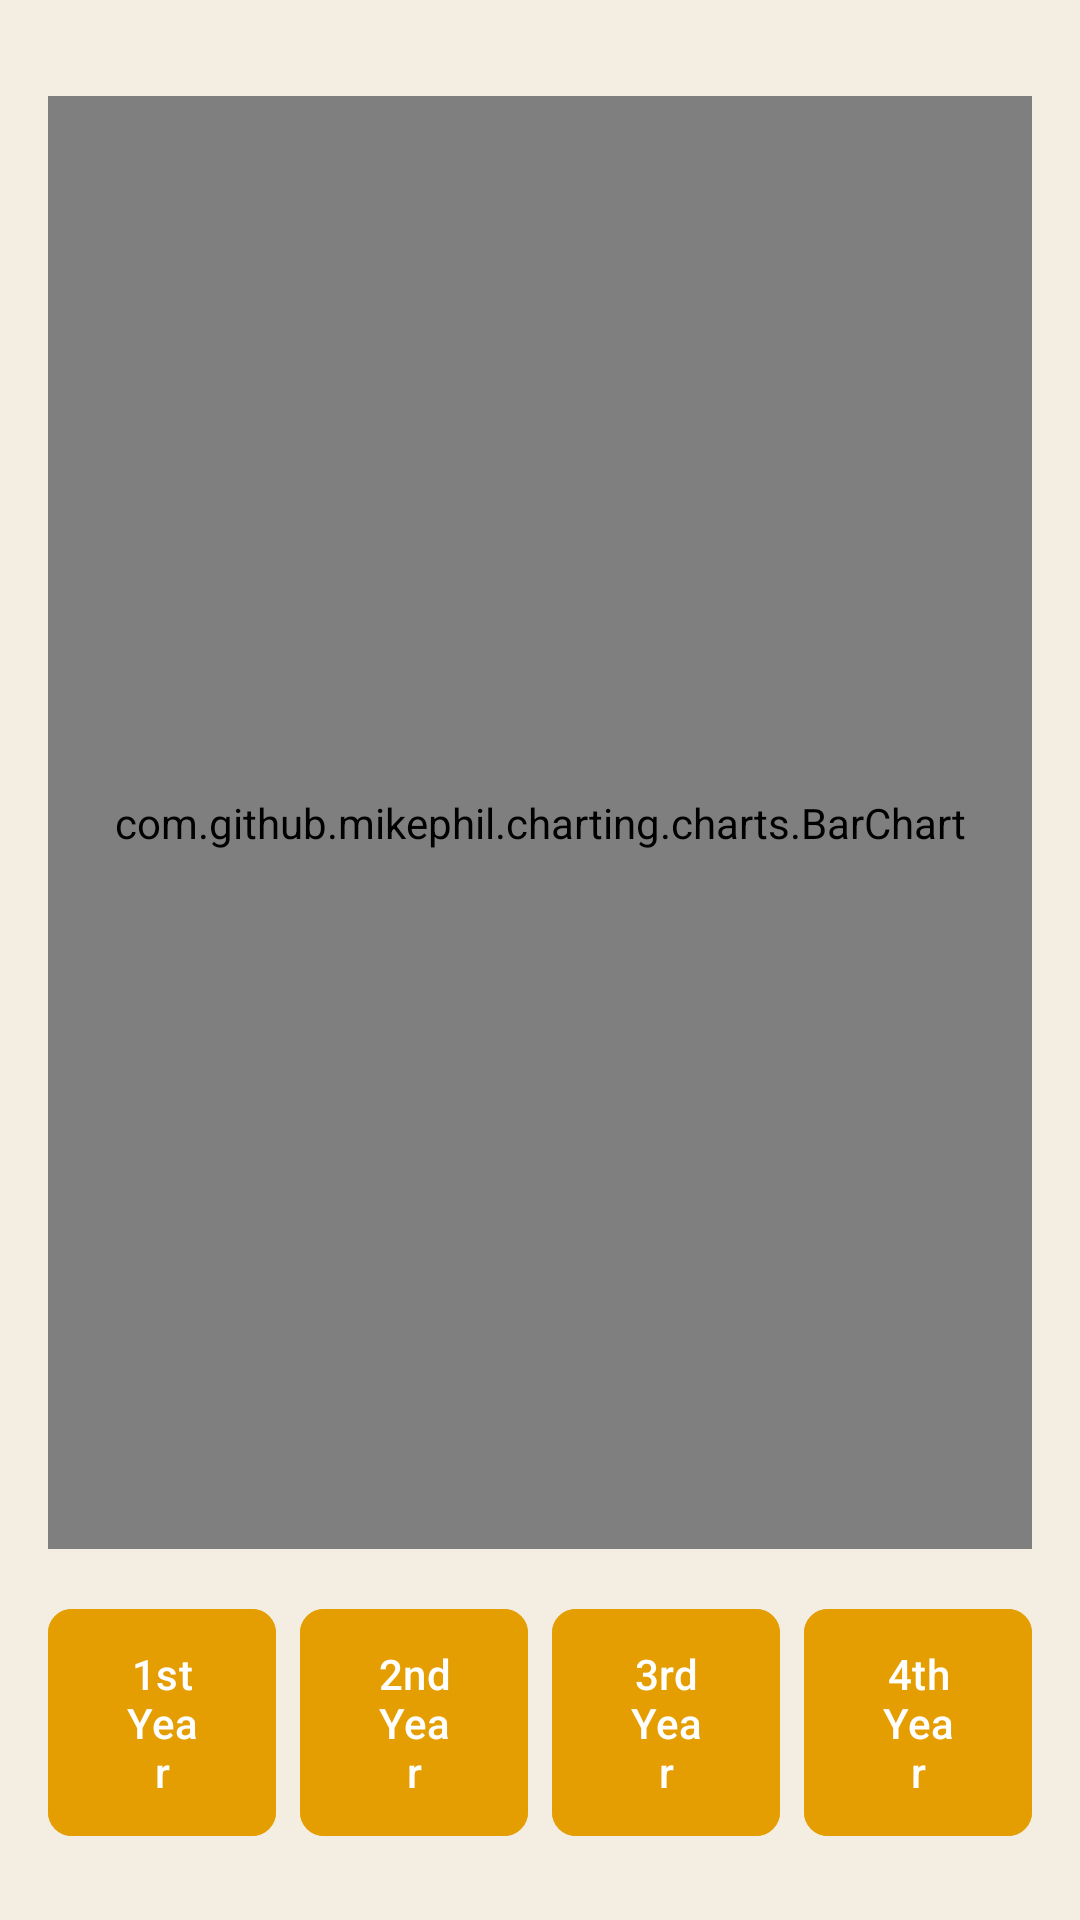

This screen was rendered from an Android layout file. Write that file and the resources it references.
<!-- AndroidManifest.xml: application theme Theme.QRAttendanceControl -->
<!-- res/layout/activity_graph.xml -->
<androidx.constraintlayout.widget.ConstraintLayout xmlns:android="http://schemas.android.com/apk/res/android"
    xmlns:app="http://schemas.android.com/apk/res-auto"
    android:layout_width="match_parent"
    android:layout_height="match_parent"
    android:background="@color/md_theme_background"
    android:padding="16dp">

    <Spinner
        android:id="@+id/sectionSpinner"
        android:layout_width="wrap_content"
        android:layout_height="wrap_content"
        android:background="@drawable/spinner_background"
        app:layout_constraintTop_toTopOf="parent"
        app:layout_constraintStart_toStartOf="parent"/>

    <com.github.mikephil.charting.charts.BarChart
        android:id="@+id/barChart"
        android:layout_width="0dp"
        android:layout_height="0dp"
        app:layout_constraintTop_toBottomOf="@id/sectionSpinner"
        app:layout_constraintBottom_toTopOf="@id/yearButtonsLayout"
        app:layout_constraintStart_toStartOf="parent"
        app:layout_constraintEnd_toEndOf="parent"
        android:layout_marginTop="16dp"
        android:layout_marginBottom="16dp"/>

    <LinearLayout
        android:id="@+id/yearButtonsLayout"
        android:layout_width="0dp"
        android:layout_height="wrap_content"
        android:orientation="horizontal"
        android:gravity="center"
        android:layout_marginTop="8dp"
        android:layout_marginBottom="8dp"
        app:layout_constraintBottom_toBottomOf="parent"
        app:layout_constraintStart_toStartOf="parent"
        app:layout_constraintEnd_toEndOf="parent">

        <com.google.android.material.button.MaterialButton
            android:id="@+id/buttonFirstYear"
            android:layout_width="0dp"
            android:layout_weight="1"
            android:layout_height="wrap_content"
            android:text="1st Year"
            android:paddingVertical="12dp"
            app:cornerRadius="8dp"
            android:backgroundTint="@color/md_theme_primary"/>

        <com.google.android.material.button.MaterialButton
            android:id="@+id/buttonSecondYear"
            android:layout_width="0dp"
            android:layout_weight="1"
            android:layout_height="wrap_content"
            android:text="2nd Year"
            android:layout_marginStart="8dp"
            android:layout_marginEnd="8dp"
            android:paddingVertical="12dp"
            app:cornerRadius="8dp"
            android:backgroundTint="@color/md_theme_primary"/>

        <com.google.android.material.button.MaterialButton
            android:id="@+id/buttonThirdYear"
            android:layout_width="0dp"
            android:layout_weight="1"
            android:layout_height="wrap_content"
            android:text="3rd Year"
            android:paddingVertical="12dp"
            app:cornerRadius="8dp"
            android:backgroundTint="@color/md_theme_primary"/>

        <com.google.android.material.button.MaterialButton
            android:id="@+id/buttonFourthYear"
            android:layout_width="0dp"
            android:layout_weight="1"
            android:layout_height="wrap_content"
            android:text="4th Year"
            android:paddingVertical="12dp"
            app:cornerRadius="8dp"
            android:layout_marginStart="8dp"
            android:backgroundTint="@color/md_theme_primary"/>
    </LinearLayout>

</androidx.constraintlayout.widget.ConstraintLayout>
<!-- resources referenced by this layout -->
<resources>
  <color name="md_theme_background">#f3ede2</color>
  <color name="md_theme_primary">#e59e02</color>
  <style name="Theme.QRAttendanceControl" parent="Theme.Material3.Light.NoActionBar">
  
          <item name="colorPrimary">@color/md_theme_primary</item>
          <item name="colorOnPrimary">@color/md_theme_onPrimary</item>
          <item name="colorSecondary">@color/md_theme_secondary</item>
          <item name="colorOnSecondary">@color/md_theme_onSecondary</item>
  
          <item name="android:colorBackground">@color/md_theme_background</item>
          <item name="colorOnBackground">@color/md_theme_onBackground</item>
          <item name="colorSurface">@color/md_theme_surface</item>
          <item name="colorOnSurface">@color/md_theme_onSurface</item>
          <item name="colorOnSurfaceVariant">@color/md_theme_onSurfaceVariant</item>
  
          <item name="colorError">@color/md_theme_error</item>
          <item name="colorOnError">@color/md_theme_onError</item>
  
          <item name="colorOutline">@color/md_theme_outline</item>
  
          <item name="android:statusBarColor">@android:color/transparent</item>
          <item name="android:navigationBarColor">@android:color/transparent</item>
          <item name="android:windowLightStatusBar">true</item> </style>
  <color name="md_theme_onPrimary">#FFFFFF</color>
  <color name="md_theme_secondary">#fd7f09</color>
  <color name="md_theme_onSecondary">#FFFFFF</color>
  <color name="md_theme_onBackground">#212121</color>
  <color name="md_theme_surface">#ffffff</color>
  <color name="md_theme_onSurface">#212121</color>
  <color name="md_theme_onSurfaceVariant">#5d5d5d</color>
  <color name="md_theme_error">#D32F2F</color>
  <color name="md_theme_onError">#FFFFFF</color>
  <color name="md_theme_outline">#cccccc</color>
</resources>
